Run: headless pygame with SDL's dummy video driver; simulated clock (each Clock.tick advances the game by its frame time, no real sleeping); random seed 0; keys injected as events and as key.get_pressed() state; mouse plan: one left click at the window centre at the start of phase 2, then a move to the lower-right quarter at the start of phase 3.
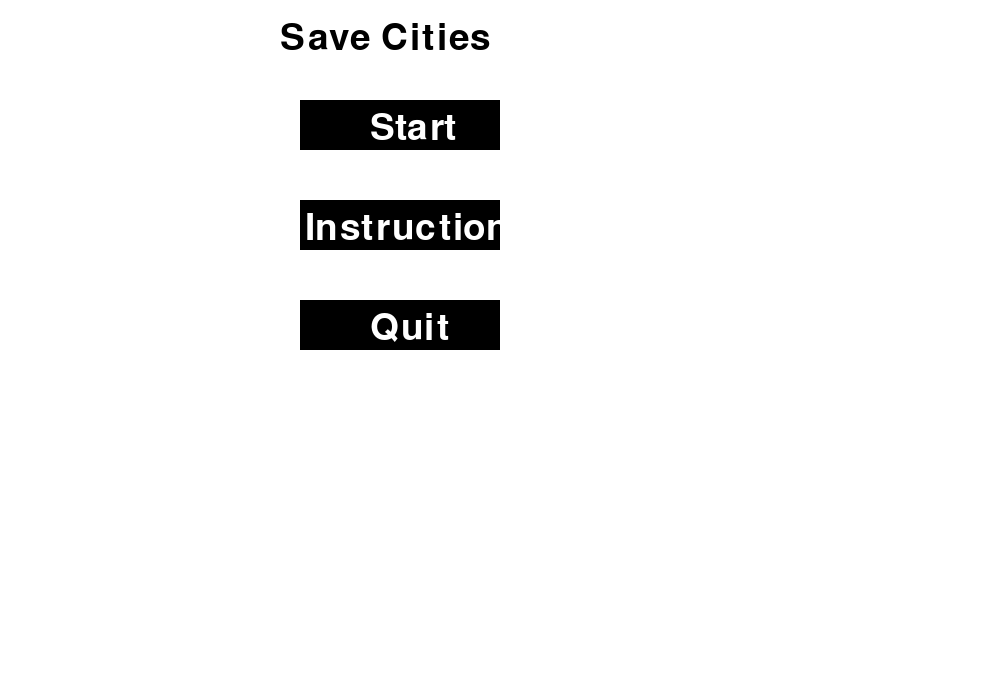
Frame 1 of 4 · flips 1–60 · no input
Frame 2 of 4 · flips 61–180 · clicked the window centre · tapped SPACE, RETURN · held RIGHT (→), D · screen unchanged from frame 1, image omitted
Frame 3 of 4 · flips 181–300 · moved the mouse to the lower-right quarter · held DOWN (↓), S · screen unchanged from frame 2, image omitted
Frame 4 of 4 · flips 301–420 · held LEFT (←), A, UP (↑), W · screen unchanged from frame 3, image omitted

The pygame program that drew these frames:

import pygame
import sys

pygame.init()

# Основные параметры экрана
screen_width, screen_height = 1000, 700
screen = pygame.display.set_mode((screen_width, screen_height))
pygame.display.set_caption("Save Cities")

# Цвета
white = (255, 255, 255)
black = (0, 0, 0)

# Шрифты
font = pygame.font.SysFont(None, 55)


def draw_text(text, font, color, surface, x, y):
    textobj = font.render(text, 1, color)
    textrect = textobj.get_rect()
    textrect.topleft = (x, y)
    surface.blit(textobj, textrect)


def main_menu():
    while True:
        screen.fill(white)
        draw_text("Save Cities", font, black, screen, 280, 20)

        mx, my = pygame.mouse.get_pos()

        button_start = pygame.Rect(300, 100, 200, 50)
        button_instructions = pygame.Rect(300, 200, 200, 50)
        button_quit = pygame.Rect(300, 300, 200, 50)

        if button_start.collidepoint((mx, my)):
            if click:
                game()  # Игра начнется здесь
        if button_instructions.collidepoint((mx, my)):
            if click:
                instructions()  # Отобразить инструкции
        if button_quit.collidepoint((mx, my)):
            if click:
                pygame.quit()
                sys.exit()

        pygame.draw.rect(screen, black, button_start)
        draw_text("Start", font, white, screen, 370, 110)
        pygame.draw.rect(screen, black, button_instructions)
        draw_text("Instructions", font, white, screen, 305, 210)
        pygame.draw.rect(screen, black, button_quit)
        draw_text("Quit", font, white, screen, 370, 310)

        click = False
        for event in pygame.event.get():
            if event.type == pygame.QUIT:
                pygame.quit()
                sys.exit()
            if event.type == pygame.MOUSEBUTTONDOWN:
                if event.button == 1:
                    click = True

        pygame.display.update()


blue = pygame.Color(0, 0, 255)
white = pygame.Color(255, 255, 255)
black = pygame.Color(0, 0, 0)
green = pygame.Color(0, 255, 0)

def game():
    running = True
    while running:
        screen.fill(white)

        # Рисуем реку
        pygame.draw.ellipse(screen, blue, pygame.Rect(25, 25, 950, 600), width=50)

        # Рисуем города
        city_positions = [(250, 250), (650, 150), (250, 400), (650, 450), (500, 350)]
        for pos in city_positions:
            pygame.draw.circle(screen, green, pos, 60)

        # Обработка событий
        for event in pygame.event.get():
            if event.type == pygame.QUIT:
                pygame.quit()
                sys.exit()

        pygame.display.update()


main_menu()
